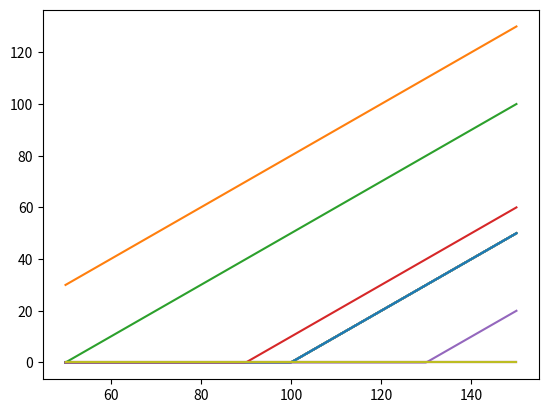
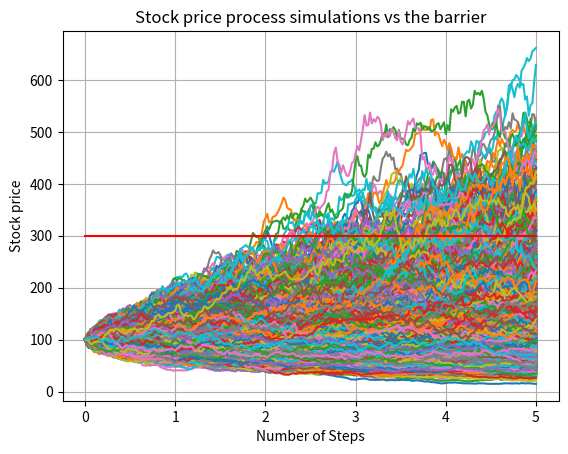
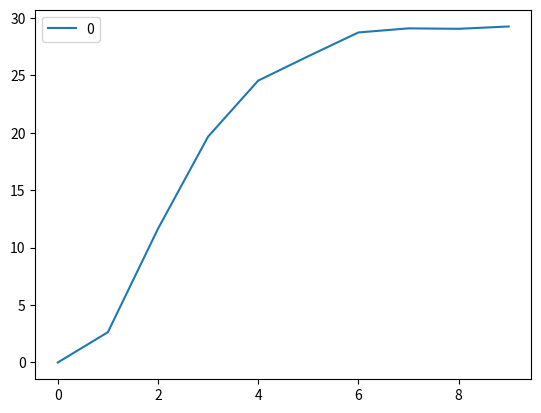
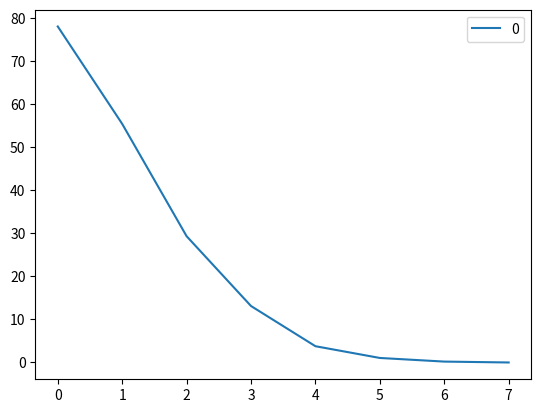

Write Python code to recreate these figures, in order.
#%%
"""
Pricing a Barrier option
"""
import numpy as np
import matplotlib.pyplot as plt
import scipy.stats as st
import enum 
import pandas as pd
class BarrierOption:
    def __init__(self, n_paths, n_steps, S, T, r, sigma, S_0, payoff, Su): 
        self.n_paths = n_paths
        self.n_steps = n_steps
        self.T = T
        self.S = S
        self.sigma = sigma
        self.r = r
        self.S_0 = S_0
        self.payoff = payoff
        self.Su = Su
        
    def DigitalPayoffValuation(self, S_T):
        # S is a vector of Monte Carlo samples at T
        return np.exp(- self.r * self.T) * np.mean(self.payoff(S_T))
    
    def GeneratePathsGBMEuler(self):    
        Z = np.random.normal(0.0,1.0,[self.n_paths, self.n_steps])
        W = np.zeros([self.n_paths, self.n_steps + 1])
       
        # Euler Approximation
        S1 = np.zeros([self.n_paths, self.n_steps + 1])
        S1[:,0] = self.S_0
        
        time = np.zeros([self.n_steps + 1])
            
        dt = self.T / float(self.n_steps)
        for i in range(0, self.n_steps):
            # Normalization
            if self.n_paths > 1:
                Z[:,i] = (Z[:,i] - np.mean(Z[:,i])) / np.std(Z[:,i])
            W[:,i+1] = W[:,i] + np.power(dt, 0.5) * Z[:,i]
            
            S1[:,i + 1] = S1[:,i] + self.r * S1[:,i] * dt + self.sigma * S1[:,i] * (W[:,i+1] - W[:,i])
            time[i + 1] = time[i] + dt
            
        # Retun S1 and S2
        paths = {"time": time,"S": S1}
        
        return paths
    
    def UpAndOutBarrier(self, S_paths):
            
        # handle a barrier
        n1, n2 = S_paths.shape
        barrier = np.zeros([n1,n2]) + self.Su
        
        hitM = S_paths > barrier
        hitVec = np.sum(hitM, 1)
        hitVec = (hitVec == 0.0).astype(int)
        
        V_0 = np.exp(-self.r * self.T) * np.mean(payoff(S_paths[:,-1] * hitVec))
        
        return V_0

    def OptionPrice(self):
        paths   = self.GeneratePathsGBMEuler()        
        S_paths = paths["S"]
        S_T = S_paths[:,-1]
        
        # Plot
        S_T_grid = np.linspace(50, self.S_0 * 1.5,200)
        
        plt.figure(1)
        plt.plot(S_T_grid, self.payoff(S_T_grid))
        
        # Valuation
        val_t0 = self.DigitalPayoffValuation(S_T)
        print("Value of the contract at t0 ={0}".format(val_t0))
        
        # barrier pricing
        barrier_price = self.UpAndOutBarrier(S_paths)
        
        print("Value of the barrier contract at t0 ={0}".format(barrier_price))
        return barrier_price

### INPUT
n_paths = 10000
n_steps = 250 
S_0     = 100.0
S       = 100
r       = 0.05
T       = 5
sigma   = 0.2
Su      = 300
# Payoff setting    
K       = 100.0
K2      = 140.0
# Payoff specification
payoff = lambda S: np.maximum(S-K, 0.0)# - np.maximum(S-K2,0)

DPCR = BarrierOption(n_paths = n_paths, n_steps = n_steps, S = S, T = T, r = r, sigma = sigma, \
                           S_0 = S_0, payoff = payoff, Su = Su)
paths = DPCR.GeneratePathsGBMEuler()
DPCR.OptionPrice()

# Plot the paths against barrier
plt.figure(3)
plt.plot(paths["time"], np.transpose(paths["S"]))
plt.plot(paths["time"], [Su] * len(paths["time"]), 'r')
plt.title('Stock price process simulations vs the barrier')
plt.xlabel('Number of Steps')
plt.ylabel('Stock price')
plt.grid()
### SENS

### SENSITIVITY
# wrt to Su
Su_rng = [100, 150, 200, 250, 300, 350, 500, 700, 900, 1000]
prices = []
for su in Su_rng:
    DPCR = BarrierOption(n_paths = n_paths, n_steps = n_steps, S = S, T = T, r = r, sigma = sigma, \
                               S_0 = S_0, payoff = payoff, Su = su)
    price = DPCR.OptionPrice()
    prices.append(price)
pd.DataFrame(prices).plot()

# wrt to K
K_rng = [20, 50, 90, 130, 180, 220, 250, 500]
prices = []
for k in K_rng:
    # Payoff specification
    payoff = lambda S: np.maximum(S-k,0.0)# - np.maximum(S-K2,0)
    DPCR = BarrierOption(n_paths = n_paths, n_steps = n_steps, S = S, T = T, r = r, sigma = sigma, \
                               S_0 = S_0, payoff = payoff, Su = Su)
    price = DPCR.OptionPrice()
    prices.append(price)
pd.DataFrame(prices).plot()
